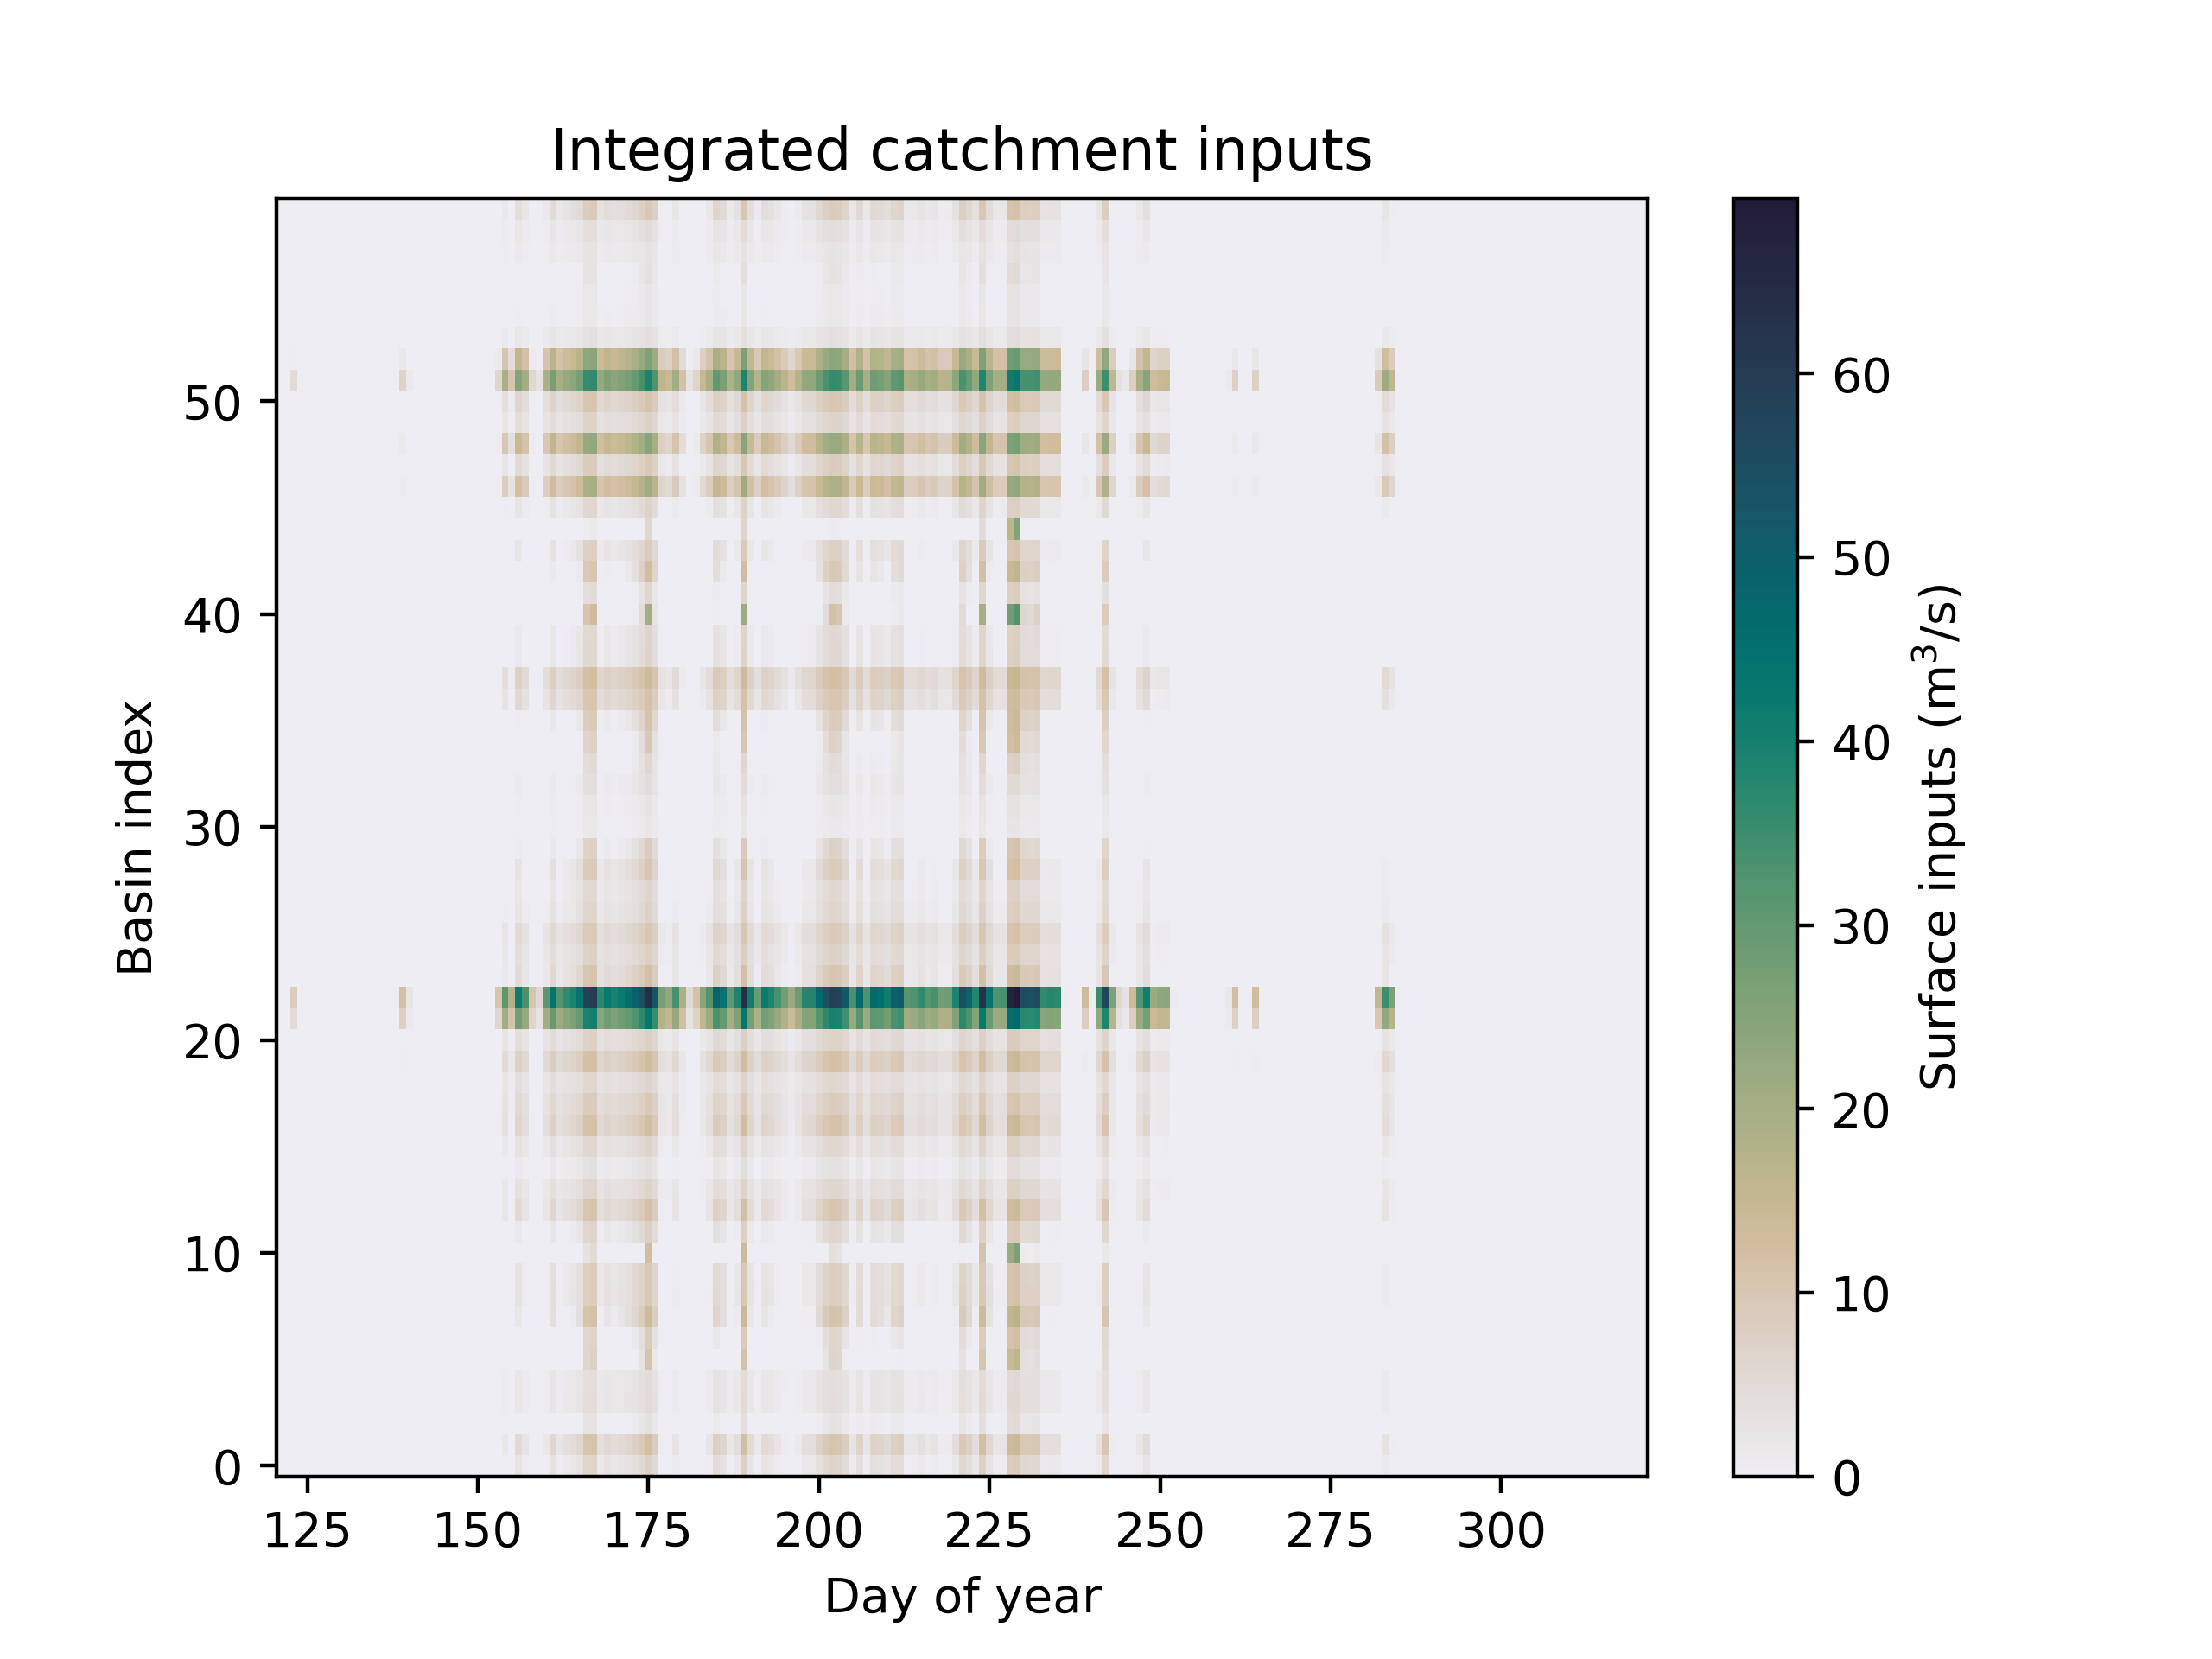

Values plotted in this chart, from the file beside it:
0.000000e+00, 0.000000e+00, 0.000000e+00, 0.000000e+00, 0.000000e+00, 0.000000e+00, 0.000000e+00, 0.000000e+00, 0.000000e+00, 0.000000e+00, 0.000000e+00, 0.000000e+00, 0.000000e+00, 0.000000e+00, 0.000000e+00, 0.000000e+00, 0.000000e+00, 0.000000e+00, 0.000000e+00, 0.000000e+00, 0.000000e+00, 0.000000e+00, 0.000000e+00, 0.000000e+00
0.000000e+00, 0.000000e+00, 0.000000e+00, 0.000000e+00, 0.000000e+00, 0.000000e+00, 0.000000e+00, 0.000000e+00, 0.000000e+00, 0.000000e+00, 0.000000e+00, 0.000000e+00, 0.000000e+00, 0.000000e+00, 0.000000e+00, 0.000000e+00, 0.000000e+00, 0.000000e+00, 0.000000e+00, 0.000000e+00, 0.000000e+00, 0.000000e+00, 0.000000e+00, 0.000000e+00
0.000000e+00, 0.000000e+00, 0.000000e+00, 0.000000e+00, 0.000000e+00, 0.000000e+00, 0.000000e+00, 0.000000e+00, 0.000000e+00, 0.000000e+00, 0.000000e+00, 0.000000e+00, 0.000000e+00, 0.000000e+00, 0.000000e+00, 0.000000e+00, 0.000000e+00, 0.000000e+00, 0.000000e+00, 0.000000e+00, 0.000000e+00, 0.000000e+00, 0.000000e+00, 0.000000e+00
0.000000e+00, 0.000000e+00, 0.000000e+00, 0.000000e+00, 0.000000e+00, 0.000000e+00, 0.000000e+00, 0.000000e+00, 0.000000e+00, 0.000000e+00, 0.000000e+00, 0.000000e+00, 0.000000e+00, 0.000000e+00, 0.000000e+00, 0.000000e+00, 0.000000e+00, 0.000000e+00, 0.000000e+00, 0.000000e+00, 0.000000e+00, 0.000000e+00, 0.000000e+00, 0.000000e+00
0.000000e+00, 0.000000e+00, 0.000000e+00, 0.000000e+00, 0.000000e+00, 0.000000e+00, 0.000000e+00, 0.000000e+00, 0.000000e+00, 0.000000e+00, 0.000000e+00, 0.000000e+00, 0.000000e+00, 0.000000e+00, 0.000000e+00, 0.000000e+00, 0.000000e+00, 0.000000e+00, 0.000000e+00, 0.000000e+00, 0.000000e+00, 0.000000e+00, 0.000000e+00, 0.000000e+00
0.000000e+00, 0.000000e+00, 0.000000e+00, 0.000000e+00, 0.000000e+00, 0.000000e+00, 0.000000e+00, 0.000000e+00, 0.000000e+00, 0.000000e+00, 0.000000e+00, 0.000000e+00, 0.000000e+00, 0.000000e+00, 0.000000e+00, 0.000000e+00, 0.000000e+00, 0.000000e+00, 0.000000e+00, 0.000000e+00, 0.000000e+00, 0.000000e+00, 0.000000e+00, 0.000000e+00
0.000000e+00, 0.000000e+00, 0.000000e+00, 0.000000e+00, 0.000000e+00, 0.000000e+00, 0.000000e+00, 0.000000e+00, 0.000000e+00, 0.000000e+00, 0.000000e+00, 0.000000e+00, 0.000000e+00, 0.000000e+00, 0.000000e+00, 0.000000e+00, 0.000000e+00, 0.000000e+00, 0.000000e+00, 0.000000e+00, 0.000000e+00, 0.000000e+00, 0.000000e+00, 0.000000e+00
0.000000e+00, 0.000000e+00, 0.000000e+00, 0.000000e+00, 0.000000e+00, 0.000000e+00, 0.000000e+00, 0.000000e+00, 0.000000e+00, 0.000000e+00, 0.000000e+00, 0.000000e+00, 0.000000e+00, 0.000000e+00, 0.000000e+00, 0.000000e+00, 0.000000e+00, 0.000000e+00, 0.000000e+00, 0.000000e+00, 0.000000e+00, 0.000000e+00, 0.000000e+00, 0.000000e+00
0.000000e+00, 0.000000e+00, 0.000000e+00, 0.000000e+00, 0.000000e+00, 0.000000e+00, 0.000000e+00, 0.000000e+00, 0.000000e+00, 0.000000e+00, 0.000000e+00, 0.000000e+00, 0.000000e+00, 0.000000e+00, 0.000000e+00, 0.000000e+00, 0.000000e+00, 0.000000e+00, 0.000000e+00, 0.000000e+00, 0.000000e+00, 0.000000e+00, 0.000000e+00, 0.000000e+00
0.000000e+00, 0.000000e+00, 0.000000e+00, 0.000000e+00, 0.000000e+00, 0.000000e+00, 0.000000e+00, 0.000000e+00, 0.000000e+00, 0.000000e+00, 0.000000e+00, 0.000000e+00, 0.000000e+00, 0.000000e+00, 0.000000e+00, 0.000000e+00, 0.000000e+00, 0.000000e+00, 0.000000e+00, 0.000000e+00, 0.000000e+00, 0.000000e+00, 0.000000e+00, 0.000000e+00
0.000000e+00, 0.000000e+00, 0.000000e+00, 0.000000e+00, 0.000000e+00, 0.000000e+00, 0.000000e+00, 0.000000e+00, 0.000000e+00, 0.000000e+00, 0.000000e+00, 0.000000e+00, 0.000000e+00, 0.000000e+00, 0.000000e+00, 0.000000e+00, 0.000000e+00, 0.000000e+00, 0.000000e+00, 0.000000e+00, 0.000000e+00, 0.000000e+00, 0.000000e+00, 0.000000e+00
0.000000e+00, 0.000000e+00, 0.000000e+00, 0.000000e+00, 0.000000e+00, 0.000000e+00, 0.000000e+00, 0.000000e+00, 0.000000e+00, 0.000000e+00, 0.000000e+00, 0.000000e+00, 0.000000e+00, 0.000000e+00, 0.000000e+00, 0.000000e+00, 0.000000e+00, 0.000000e+00, 0.000000e+00, 0.000000e+00, 0.000000e+00, 0.000000e+00, 0.000000e+00, 0.000000e+00
0.000000e+00, 0.000000e+00, 0.000000e+00, 0.000000e+00, 0.000000e+00, 0.000000e+00, 0.000000e+00, 0.000000e+00, 0.000000e+00, 0.000000e+00, 0.000000e+00, 0.000000e+00, 0.000000e+00, 0.000000e+00, 0.000000e+00, 0.000000e+00, 0.000000e+00, 0.000000e+00, 0.000000e+00, 0.000000e+00, 0.000000e+00, 0.000000e+00, 0.000000e+00, 0.000000e+00
0.000000e+00, 0.000000e+00, 0.000000e+00, 0.000000e+00, 0.000000e+00, 0.000000e+00, 0.000000e+00, 0.000000e+00, 0.000000e+00, 0.000000e+00, 0.000000e+00, 0.000000e+00, 0.000000e+00, 0.000000e+00, 0.000000e+00, 0.000000e+00, 0.000000e+00, 0.000000e+00, 0.000000e+00, 0.000000e+00, 0.000000e+00, 0.000000e+00, 0.000000e+00, 0.000000e+00
0.000000e+00, 0.000000e+00, 0.000000e+00, 0.000000e+00, 0.000000e+00, 0.000000e+00, 0.000000e+00, 0.000000e+00, 0.000000e+00, 0.000000e+00, 0.000000e+00, 0.000000e+00, 0.000000e+00, 0.000000e+00, 0.000000e+00, 0.000000e+00, 0.000000e+00, 0.000000e+00, 0.000000e+00, 0.000000e+00, 0.000000e+00, 0.000000e+00, 0.000000e+00, 0.000000e+00
0.000000e+00, 0.000000e+00, 0.000000e+00, 0.000000e+00, 0.000000e+00, 0.000000e+00, 0.000000e+00, 0.000000e+00, 0.000000e+00, 0.000000e+00, 0.000000e+00, 0.000000e+00, 0.000000e+00, 0.000000e+00, 0.000000e+00, 0.000000e+00, 0.000000e+00, 0.000000e+00, 0.000000e+00, 0.000000e+00, 0.000000e+00, 0.000000e+00, 0.000000e+00, 0.000000e+00
0.000000e+00, 0.000000e+00, 0.000000e+00, 0.000000e+00, 0.000000e+00, 0.000000e+00, 0.000000e+00, 0.000000e+00, 0.000000e+00, 0.000000e+00, 0.000000e+00, 0.000000e+00, 0.000000e+00, 0.000000e+00, 0.000000e+00, 0.000000e+00, 0.000000e+00, 0.000000e+00, 0.000000e+00, 0.000000e+00, 0.000000e+00, 0.000000e+00, 0.000000e+00, 0.000000e+00
0.000000e+00, 0.000000e+00, 0.000000e+00, 0.000000e+00, 0.000000e+00, 0.000000e+00, 0.000000e+00, 0.000000e+00, 0.000000e+00, 0.000000e+00, 0.000000e+00, 0.000000e+00, 0.000000e+00, 0.000000e+00, 0.000000e+00, 0.000000e+00, 0.000000e+00, 0.000000e+00, 0.000000e+00, 0.000000e+00, 0.000000e+00, 0.000000e+00, 0.000000e+00, 0.000000e+00
0.000000e+00, 0.000000e+00, 0.000000e+00, 0.000000e+00, 0.000000e+00, 0.000000e+00, 0.000000e+00, 0.000000e+00, 0.000000e+00, 0.000000e+00, 0.000000e+00, 0.000000e+00, 0.000000e+00, 0.000000e+00, 0.000000e+00, 0.000000e+00, 0.000000e+00, 0.000000e+00, 4.094066e-03, 0.000000e+00, 0.000000e+00, 0.000000e+00, 0.000000e+00, 0.000000e+00
0.000000e+00, 0.000000e+00, 3.016558e-03, 0.000000e+00, 0.000000e+00, 0.000000e+00, 0.000000e+00, 0.000000e+00, 0.000000e+00, 0.000000e+00, 0.000000e+00, 0.000000e+00, 0.000000e+00, 0.000000e+00, 0.000000e+00, 0.000000e+00, 0.000000e+00, 0.000000e+00, 2.762513e-01, 0.000000e+00, 0.000000e+00, 0.000000e+00, 0.000000e+00, 0.000000e+00
0.000000e+00, 0.000000e+00, 0.000000e+00, 0.000000e+00, 0.000000e+00, 0.000000e+00, 0.000000e+00, 0.000000e+00, 0.000000e+00, 0.000000e+00, 0.000000e+00, 0.000000e+00, 0.000000e+00, 0.000000e+00, 0.000000e+00, 0.000000e+00, 0.000000e+00, 0.000000e+00, 0.000000e+00, 0.000000e+00, 0.000000e+00, 0.000000e+00, 0.000000e+00, 0.000000e+00
0.000000e+00, 0.000000e+00, 4.954836e+00, 0.000000e+00, 0.000000e+00, 0.000000e+00, 0.000000e+00, 0.000000e+00, 0.000000e+00, 0.000000e+00, 0.000000e+00, 0.000000e+00, 0.000000e+00, 0.000000e+00, 1.072844e-01, 0.000000e+00, 0.000000e+00, 2.393783e-01, 7.104463e+00, 1.292031e+00, 0.000000e+00, 0.000000e+00, 0.000000e+00, 0.000000e+00
0.000000e+00, 0.000000e+00, 8.630415e+00, 0.000000e+00, 0.000000e+00, 0.000000e+00, 0.000000e+00, 0.000000e+00, 0.000000e+00, 0.000000e+00, 0.000000e+00, 0.000000e+00, 0.000000e+00, 0.000000e+00, 2.531229e-01, 0.000000e+00, 0.000000e+00, 5.375724e-01, 1.173070e+01, 2.633549e+00, 0.000000e+00, 0.000000e+00, 0.000000e+00, 0.000000e+00
0.000000e+00, 0.000000e+00, 0.000000e+00, 0.000000e+00, 0.000000e+00, 0.000000e+00, 0.000000e+00, 0.000000e+00, 0.000000e+00, 0.000000e+00, 0.000000e+00, 0.000000e+00, 0.000000e+00, 0.000000e+00, 0.000000e+00, 0.000000e+00, 0.000000e+00, 0.000000e+00, 0.000000e+00, 0.000000e+00, 0.000000e+00, 0.000000e+00, 0.000000e+00, 0.000000e+00
0.000000e+00, 0.000000e+00, 0.000000e+00, 0.000000e+00, 0.000000e+00, 0.000000e+00, 0.000000e+00, 0.000000e+00, 0.000000e+00, 0.000000e+00, 0.000000e+00, 0.000000e+00, 0.000000e+00, 0.000000e+00, 0.000000e+00, 0.000000e+00, 0.000000e+00, 0.000000e+00, 0.000000e+00, 0.000000e+00, 0.000000e+00, 0.000000e+00, 0.000000e+00, 0.000000e+00
0.000000e+00, 0.000000e+00, 0.000000e+00, 0.000000e+00, 0.000000e+00, 0.000000e+00, 0.000000e+00, 0.000000e+00, 0.000000e+00, 0.000000e+00, 0.000000e+00, 0.000000e+00, 0.000000e+00, 0.000000e+00, 0.000000e+00, 0.000000e+00, 0.000000e+00, 0.000000e+00, 0.000000e+00, 0.000000e+00, 0.000000e+00, 0.000000e+00, 0.000000e+00, 0.000000e+00
0.000000e+00, 0.000000e+00, 0.000000e+00, 0.000000e+00, 0.000000e+00, 0.000000e+00, 0.000000e+00, 0.000000e+00, 0.000000e+00, 0.000000e+00, 0.000000e+00, 0.000000e+00, 0.000000e+00, 0.000000e+00, 0.000000e+00, 0.000000e+00, 0.000000e+00, 0.000000e+00, 0.000000e+00, 0.000000e+00, 0.000000e+00, 0.000000e+00, 0.000000e+00, 0.000000e+00
0.000000e+00, 0.000000e+00, 0.000000e+00, 0.000000e+00, 0.000000e+00, 0.000000e+00, 0.000000e+00, 0.000000e+00, 0.000000e+00, 0.000000e+00, 0.000000e+00, 0.000000e+00, 0.000000e+00, 0.000000e+00, 0.000000e+00, 0.000000e+00, 0.000000e+00, 0.000000e+00, 0.000000e+00, 0.000000e+00, 0.000000e+00, 0.000000e+00, 0.000000e+00, 0.000000e+00
0.000000e+00, 0.000000e+00, 0.000000e+00, 0.000000e+00, 0.000000e+00, 0.000000e+00, 0.000000e+00, 0.000000e+00, 0.000000e+00, 0.000000e+00, 0.000000e+00, 0.000000e+00, 0.000000e+00, 0.000000e+00, 0.000000e+00, 0.000000e+00, 0.000000e+00, 0.000000e+00, 0.000000e+00, 0.000000e+00, 0.000000e+00, 0.000000e+00, 0.000000e+00, 0.000000e+00
0.000000e+00, 0.000000e+00, 0.000000e+00, 0.000000e+00, 0.000000e+00, 0.000000e+00, 0.000000e+00, 0.000000e+00, 0.000000e+00, 0.000000e+00, 0.000000e+00, 0.000000e+00, 0.000000e+00, 0.000000e+00, 0.000000e+00, 0.000000e+00, 0.000000e+00, 0.000000e+00, 0.000000e+00, 0.000000e+00, 0.000000e+00, 0.000000e+00, 0.000000e+00, 0.000000e+00
0.000000e+00, 0.000000e+00, 0.000000e+00, 0.000000e+00, 0.000000e+00, 0.000000e+00, 0.000000e+00, 0.000000e+00, 0.000000e+00, 0.000000e+00, 0.000000e+00, 0.000000e+00, 0.000000e+00, 0.000000e+00, 0.000000e+00, 0.000000e+00, 0.000000e+00, 0.000000e+00, 0.000000e+00, 0.000000e+00, 0.000000e+00, 0.000000e+00, 0.000000e+00, 0.000000e+00
0.000000e+00, 0.000000e+00, 0.000000e+00, 0.000000e+00, 0.000000e+00, 0.000000e+00, 0.000000e+00, 0.000000e+00, 0.000000e+00, 0.000000e+00, 0.000000e+00, 0.000000e+00, 0.000000e+00, 0.000000e+00, 0.000000e+00, 0.000000e+00, 0.000000e+00, 0.000000e+00, 0.000000e+00, 0.000000e+00, 0.000000e+00, 0.000000e+00, 0.000000e+00, 0.000000e+00
0.000000e+00, 0.000000e+00, 0.000000e+00, 0.000000e+00, 0.000000e+00, 0.000000e+00, 0.000000e+00, 0.000000e+00, 0.000000e+00, 0.000000e+00, 0.000000e+00, 0.000000e+00, 0.000000e+00, 0.000000e+00, 0.000000e+00, 0.000000e+00, 0.000000e+00, 0.000000e+00, 0.000000e+00, 0.000000e+00, 0.000000e+00, 0.000000e+00, 0.000000e+00, 0.000000e+00
0.000000e+00, 0.000000e+00, 0.000000e+00, 0.000000e+00, 0.000000e+00, 0.000000e+00, 0.000000e+00, 0.000000e+00, 0.000000e+00, 0.000000e+00, 0.000000e+00, 0.000000e+00, 0.000000e+00, 0.000000e+00, 0.000000e+00, 0.000000e+00, 0.000000e+00, 0.000000e+00, 0.000000e+00, 0.000000e+00, 0.000000e+00, 0.000000e+00, 0.000000e+00, 0.000000e+00
0.000000e+00, 0.000000e+00, 0.000000e+00, 0.000000e+00, 0.000000e+00, 0.000000e+00, 0.000000e+00, 0.000000e+00, 0.000000e+00, 0.000000e+00, 0.000000e+00, 0.000000e+00, 0.000000e+00, 0.000000e+00, 0.000000e+00, 0.000000e+00, 0.000000e+00, 0.000000e+00, 0.000000e+00, 0.000000e+00, 0.000000e+00, 0.000000e+00, 0.000000e+00, 0.000000e+00
0.000000e+00, 0.000000e+00, 0.000000e+00, 0.000000e+00, 0.000000e+00, 0.000000e+00, 0.000000e+00, 0.000000e+00, 0.000000e+00, 0.000000e+00, 0.000000e+00, 0.000000e+00, 0.000000e+00, 0.000000e+00, 0.000000e+00, 0.000000e+00, 0.000000e+00, 0.000000e+00, 0.000000e+00, 0.000000e+00, 0.000000e+00, 0.000000e+00, 0.000000e+00, 0.000000e+00
0.000000e+00, 0.000000e+00, 0.000000e+00, 0.000000e+00, 0.000000e+00, 0.000000e+00, 0.000000e+00, 0.000000e+00, 0.000000e+00, 0.000000e+00, 0.000000e+00, 0.000000e+00, 0.000000e+00, 0.000000e+00, 0.000000e+00, 0.000000e+00, 0.000000e+00, 0.000000e+00, 0.000000e+00, 0.000000e+00, 0.000000e+00, 0.000000e+00, 0.000000e+00, 0.000000e+00
0.000000e+00, 0.000000e+00, 0.000000e+00, 0.000000e+00, 0.000000e+00, 0.000000e+00, 0.000000e+00, 0.000000e+00, 0.000000e+00, 0.000000e+00, 0.000000e+00, 0.000000e+00, 0.000000e+00, 0.000000e+00, 0.000000e+00, 0.000000e+00, 0.000000e+00, 0.000000e+00, 0.000000e+00, 0.000000e+00, 0.000000e+00, 0.000000e+00, 0.000000e+00, 0.000000e+00
0.000000e+00, 0.000000e+00, 0.000000e+00, 0.000000e+00, 0.000000e+00, 0.000000e+00, 0.000000e+00, 0.000000e+00, 0.000000e+00, 0.000000e+00, 0.000000e+00, 0.000000e+00, 0.000000e+00, 0.000000e+00, 0.000000e+00, 0.000000e+00, 0.000000e+00, 0.000000e+00, 0.000000e+00, 0.000000e+00, 0.000000e+00, 0.000000e+00, 0.000000e+00, 0.000000e+00
0.000000e+00, 0.000000e+00, 0.000000e+00, 0.000000e+00, 0.000000e+00, 0.000000e+00, 0.000000e+00, 0.000000e+00, 0.000000e+00, 0.000000e+00, 0.000000e+00, 0.000000e+00, 0.000000e+00, 0.000000e+00, 0.000000e+00, 0.000000e+00, 0.000000e+00, 0.000000e+00, 0.000000e+00, 0.000000e+00, 0.000000e+00, 0.000000e+00, 0.000000e+00, 0.000000e+00
0.000000e+00, 0.000000e+00, 0.000000e+00, 0.000000e+00, 0.000000e+00, 0.000000e+00, 0.000000e+00, 0.000000e+00, 0.000000e+00, 0.000000e+00, 0.000000e+00, 0.000000e+00, 0.000000e+00, 0.000000e+00, 0.000000e+00, 0.000000e+00, 0.000000e+00, 0.000000e+00, 0.000000e+00, 0.000000e+00, 0.000000e+00, 0.000000e+00, 0.000000e+00, 0.000000e+00
0.000000e+00, 0.000000e+00, 0.000000e+00, 0.000000e+00, 0.000000e+00, 0.000000e+00, 0.000000e+00, 0.000000e+00, 0.000000e+00, 0.000000e+00, 0.000000e+00, 0.000000e+00, 0.000000e+00, 0.000000e+00, 0.000000e+00, 0.000000e+00, 0.000000e+00, 0.000000e+00, 0.000000e+00, 0.000000e+00, 0.000000e+00, 0.000000e+00, 0.000000e+00, 0.000000e+00
0.000000e+00, 0.000000e+00, 0.000000e+00, 0.000000e+00, 0.000000e+00, 0.000000e+00, 0.000000e+00, 0.000000e+00, 0.000000e+00, 0.000000e+00, 0.000000e+00, 0.000000e+00, 0.000000e+00, 0.000000e+00, 0.000000e+00, 0.000000e+00, 0.000000e+00, 0.000000e+00, 0.000000e+00, 0.000000e+00, 0.000000e+00, 0.000000e+00, 0.000000e+00, 0.000000e+00
0.000000e+00, 0.000000e+00, 0.000000e+00, 0.000000e+00, 0.000000e+00, 0.000000e+00, 0.000000e+00, 0.000000e+00, 0.000000e+00, 0.000000e+00, 0.000000e+00, 0.000000e+00, 0.000000e+00, 0.000000e+00, 0.000000e+00, 0.000000e+00, 0.000000e+00, 0.000000e+00, 0.000000e+00, 0.000000e+00, 0.000000e+00, 0.000000e+00, 0.000000e+00, 0.000000e+00
0.000000e+00, 0.000000e+00, 0.000000e+00, 0.000000e+00, 0.000000e+00, 0.000000e+00, 0.000000e+00, 0.000000e+00, 0.000000e+00, 0.000000e+00, 0.000000e+00, 0.000000e+00, 0.000000e+00, 0.000000e+00, 0.000000e+00, 0.000000e+00, 0.000000e+00, 0.000000e+00, 0.000000e+00, 0.000000e+00, 0.000000e+00, 0.000000e+00, 0.000000e+00, 0.000000e+00
0.000000e+00, 0.000000e+00, 0.000000e+00, 0.000000e+00, 0.000000e+00, 0.000000e+00, 0.000000e+00, 0.000000e+00, 0.000000e+00, 0.000000e+00, 0.000000e+00, 0.000000e+00, 0.000000e+00, 0.000000e+00, 0.000000e+00, 0.000000e+00, 0.000000e+00, 0.000000e+00, 0.000000e+00, 0.000000e+00, 0.000000e+00, 0.000000e+00, 0.000000e+00, 0.000000e+00
0.000000e+00, 0.000000e+00, 1.129646e-01, 0.000000e+00, 0.000000e+00, 0.000000e+00, 0.000000e+00, 0.000000e+00, 0.000000e+00, 0.000000e+00, 0.000000e+00, 0.000000e+00, 0.000000e+00, 0.000000e+00, 0.000000e+00, 0.000000e+00, 0.000000e+00, 0.000000e+00, 6.676682e-01, 0.000000e+00, 0.000000e+00, 0.000000e+00, 0.000000e+00, 0.000000e+00
0.000000e+00, 0.000000e+00, 0.000000e+00, 0.000000e+00, 0.000000e+00, 0.000000e+00, 0.000000e+00, 0.000000e+00, 0.000000e+00, 0.000000e+00, 0.000000e+00, 0.000000e+00, 0.000000e+00, 0.000000e+00, 0.000000e+00, 0.000000e+00, 0.000000e+00, 0.000000e+00, 0.000000e+00, 0.000000e+00, 0.000000e+00, 0.000000e+00, 0.000000e+00, 0.000000e+00
0.000000e+00, 0.000000e+00, 2.648331e-01, 0.000000e+00, 0.000000e+00, 0.000000e+00, 0.000000e+00, 0.000000e+00, 0.000000e+00, 0.000000e+00, 0.000000e+00, 0.000000e+00, 0.000000e+00, 0.000000e+00, 0.000000e+00, 0.000000e+00, 0.000000e+00, 0.000000e+00, 1.141172e+00, 0.000000e+00, 0.000000e+00, 0.000000e+00, 0.000000e+00, 0.000000e+00
0.000000e+00, 0.000000e+00, 0.000000e+00, 0.000000e+00, 0.000000e+00, 0.000000e+00, 0.000000e+00, 0.000000e+00, 0.000000e+00, 0.000000e+00, 0.000000e+00, 0.000000e+00, 0.000000e+00, 0.000000e+00, 0.000000e+00, 0.000000e+00, 0.000000e+00, 0.000000e+00, 0.000000e+00, 0.000000e+00, 0.000000e+00, 0.000000e+00, 0.000000e+00, 0.000000e+00
0.000000e+00, 0.000000e+00, 0.000000e+00, 0.000000e+00, 0.000000e+00, 0.000000e+00, 0.000000e+00, 0.000000e+00, 0.000000e+00, 0.000000e+00, 0.000000e+00, 0.000000e+00, 0.000000e+00, 0.000000e+00, 0.000000e+00, 0.000000e+00, 0.000000e+00, 0.000000e+00, 2.366954e-02, 0.000000e+00, 0.000000e+00, 0.000000e+00, 0.000000e+00, 0.000000e+00
0.000000e+00, 0.000000e+00, 4.973672e+00, 0.000000e+00, 0.000000e+00, 0.000000e+00, 0.000000e+00, 0.000000e+00, 0.000000e+00, 0.000000e+00, 0.000000e+00, 0.000000e+00, 0.000000e+00, 0.000000e+00, 1.290630e-01, 0.000000e+00, 0.000000e+00, 2.758712e-01, 6.893487e+00, 1.395957e+00, 0.000000e+00, 0.000000e+00, 0.000000e+00, 0.000000e+00
0.000000e+00, 0.000000e+00, 4.492043e-01, 0.000000e+00, 0.000000e+00, 0.000000e+00, 0.000000e+00, 0.000000e+00, 0.000000e+00, 0.000000e+00, 0.000000e+00, 0.000000e+00, 0.000000e+00, 0.000000e+00, 0.000000e+00, 0.000000e+00, 0.000000e+00, 0.000000e+00, 1.543292e+00, 0.000000e+00, 0.000000e+00, 0.000000e+00, 0.000000e+00, 0.000000e+00
0.000000e+00, 0.000000e+00, 0.000000e+00, 0.000000e+00, 0.000000e+00, 0.000000e+00, 0.000000e+00, 0.000000e+00, 0.000000e+00, 0.000000e+00, 0.000000e+00, 0.000000e+00, 0.000000e+00, 0.000000e+00, 0.000000e+00, 0.000000e+00, 0.000000e+00, 0.000000e+00, 0.000000e+00, 0.000000e+00, 0.000000e+00, 0.000000e+00, 0.000000e+00, 0.000000e+00
0.000000e+00, 0.000000e+00, 0.000000e+00, 0.000000e+00, 0.000000e+00, 0.000000e+00, 0.000000e+00, 0.000000e+00, 0.000000e+00, 0.000000e+00, 0.000000e+00, 0.000000e+00, 0.000000e+00, 0.000000e+00, 0.000000e+00, 0.000000e+00, 0.000000e+00, 0.000000e+00, 0.000000e+00, 0.000000e+00, 0.000000e+00, 0.000000e+00, 0.000000e+00, 0.000000e+00
0.000000e+00, 0.000000e+00, 0.000000e+00, 0.000000e+00, 0.000000e+00, 0.000000e+00, 0.000000e+00, 0.000000e+00, 0.000000e+00, 0.000000e+00, 0.000000e+00, 0.000000e+00, 0.000000e+00, 0.000000e+00, 0.000000e+00, 0.000000e+00, 0.000000e+00, 0.000000e+00, 0.000000e+00, 0.000000e+00, 0.000000e+00, 0.000000e+00, 0.000000e+00, 0.000000e+00
0.000000e+00, 0.000000e+00, 0.000000e+00, 0.000000e+00, 0.000000e+00, 0.000000e+00, 0.000000e+00, 0.000000e+00, 0.000000e+00, 0.000000e+00, 0.000000e+00, 0.000000e+00, 0.000000e+00, 0.000000e+00, 0.000000e+00, 0.000000e+00, 0.000000e+00, 0.000000e+00, 0.000000e+00, 0.000000e+00, 0.000000e+00, 0.000000e+00, 0.000000e+00, 0.000000e+00
0.000000e+00, 0.000000e+00, 0.000000e+00, 0.000000e+00, 0.000000e+00, 0.000000e+00, 0.000000e+00, 0.000000e+00, 0.000000e+00, 0.000000e+00, 0.000000e+00, 0.000000e+00, 0.000000e+00, 0.000000e+00, 0.000000e+00, 0.000000e+00, 0.000000e+00, 0.000000e+00, 0.000000e+00, 0.000000e+00, 0.000000e+00, 0.000000e+00, 0.000000e+00, 0.000000e+00
0.000000e+00, 0.000000e+00, 0.000000e+00, 0.000000e+00, 0.000000e+00, 0.000000e+00, 0.000000e+00, 0.000000e+00, 0.000000e+00, 0.000000e+00, 0.000000e+00, 0.000000e+00, 0.000000e+00, 0.000000e+00, 0.000000e+00, 0.000000e+00, 0.000000e+00, 0.000000e+00, 0.000000e+00, 0.000000e+00, 0.000000e+00, 0.000000e+00, 0.000000e+00, 0.000000e+00
0.000000e+00, 0.000000e+00, 0.000000e+00, 0.000000e+00, 0.000000e+00, 0.000000e+00, 0.000000e+00, 0.000000e+00, 0.000000e+00, 0.000000e+00, 0.000000e+00, 0.000000e+00, 0.000000e+00, 0.000000e+00, 0.000000e+00, 0.000000e+00, 0.000000e+00, 0.000000e+00, 0.000000e+00, 0.000000e+00, 0.000000e+00, 0.000000e+00, 0.000000e+00, 0.000000e+00
1.210000e+02, 1.220000e+02, 1.230000e+02, 1.240000e+02, 1.250000e+02, 1.260000e+02, 1.270000e+02, 1.280000e+02, 1.290000e+02, 1.300000e+02, 1.310000e+02, 1.320000e+02, 1.330000e+02, 1.340000e+02, 1.350000e+02, 1.360000e+02, 1.370000e+02, 1.380000e+02, 1.390000e+02, 1.400000e+02, 1.410000e+02, 1.420000e+02, 1.430000e+02, 1.440000e+02
